Run: headless pygame with SDL's dummy video driver; simulated clock (each Clock.tick advances the game by its frame time, no real sleeping); random seed 0; keys injected as events and as key.get_pressed() state; no mouse input.
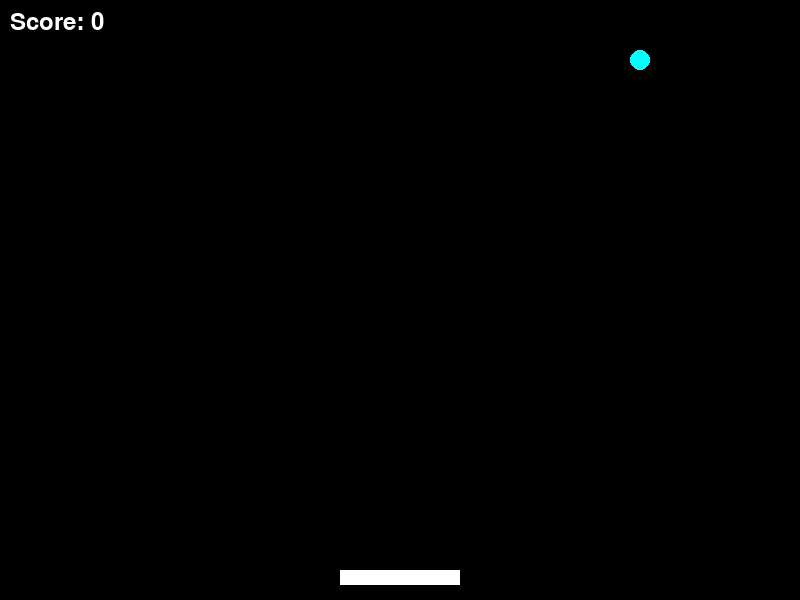
Frame 1 of 4 · flips 1–60 · no input
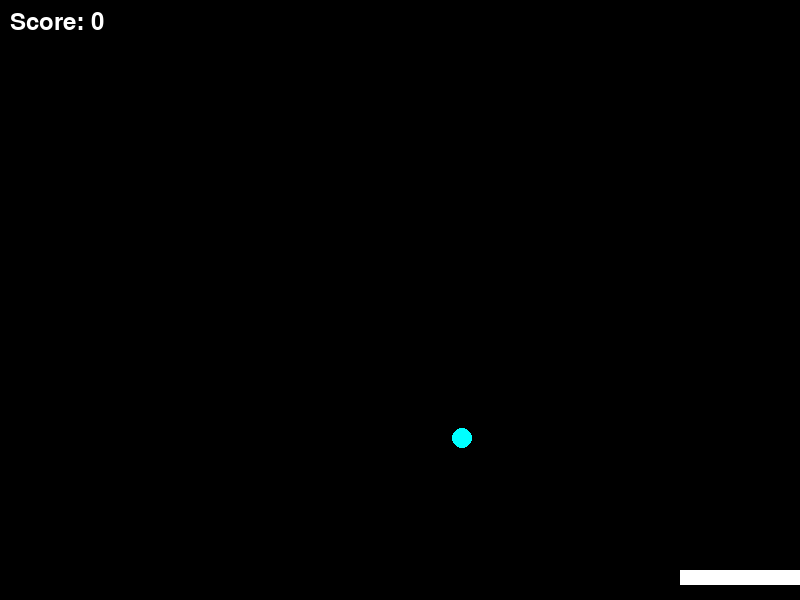
Frame 2 of 4 · flips 61–180 · tapped SPACE, RETURN · held RIGHT (→), D
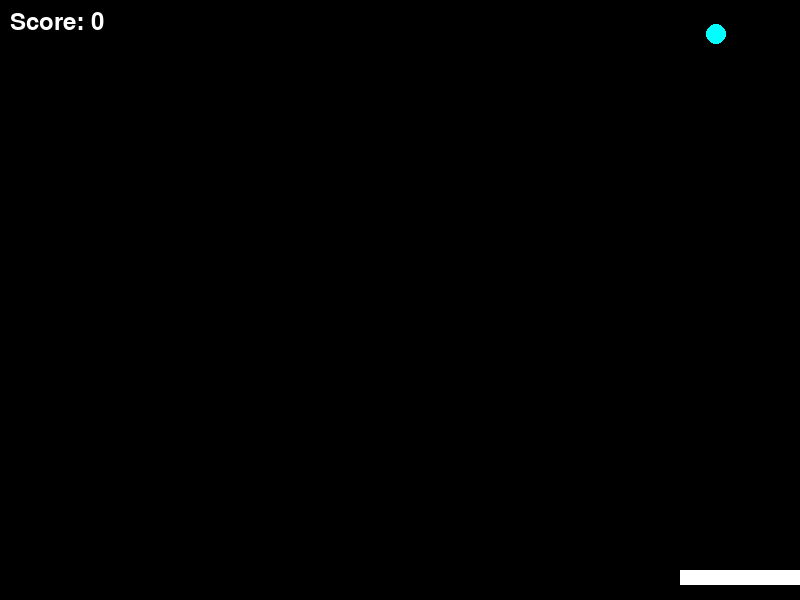
Frame 3 of 4 · flips 181–300 · held DOWN (↓), S
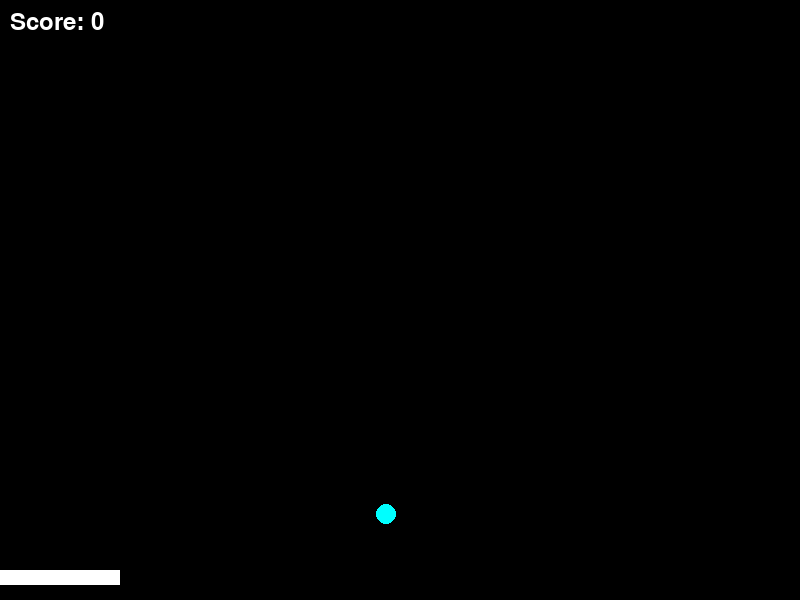
Frame 4 of 4 · flips 301–420 · held LEFT (←), A, UP (↑), W

The pygame program that drew these frames:

import pygame
import sys
import math

# 初期化
pygame.init()

# 定数
WIDTH, HEIGHT = 800, 600
FPS = 60
WHITE = (255, 255, 255)
BLACK = (0, 0, 0)
CYAN = (0, 255, 255)

# パドル
PADDLE_WIDTH = 120
PADDLE_HEIGHT = 15
PADDLE_SPEED = 6

# ボール
BALL_RADIUS = 10
BALL_MAX_SPEED = 8
BALL_INITIAL_SPEED = 4

class Ball:
    def __init__(self, x, y):
        self.x = x
        self.y = y
        self.vx = BALL_INITIAL_SPEED
        self.vy = -BALL_INITIAL_SPEED
        self.radius = BALL_RADIUS
    
    def update(self):
        self.x += self.vx
        self.y += self.vy
        
        # 壁反射
        if self.x - self.radius < 0 or self.x + self.radius > WIDTH:
            self.vx = -self.vx
            self.x = max(self.radius, min(WIDTH - self.radius, self.x))
        
        if self.y - self.radius < 0:
            self.vy = -self.vy
            self.y = max(self.radius, self.y)
    
    def reflect_paddle(self, paddle):
        # パドルとの当たり判定（矩形近似）
        if (self.x > paddle.x - PADDLE_WIDTH//2 and 
            self.x < paddle.x + PADDLE_WIDTH//2 and
            self.y + self.radius > paddle.y and
            self.y < paddle.y + PADDLE_HEIGHT):
            
            # パドル中心からの相対位置を正規化 [-1, 1]
            t = (self.x - paddle.x) / (PADDLE_WIDTH / 2)
            t = max(-1, min(1, t))
            
            # 反射角を決定
            self.vx = BALL_MAX_SPEED * t
            self.vy = -abs(self.vy) - 0.5  # 上方向へ
            
            # 速度上限
            speed = math.sqrt(self.vx**2 + self.vy**2)
            if speed > BALL_MAX_SPEED:
                self.vx = self.vx * BALL_MAX_SPEED / speed
                self.vy = self.vy * BALL_MAX_SPEED / speed
            
            # ボール位置を調整
            self.y = paddle.y - self.radius
            return True
        return False
    
    def draw(self, screen):
        pygame.draw.circle(screen, CYAN, (int(self.x), int(self.y)), self.radius)

class Paddle:
    def __init__(self, x, y):
        self.x = x
        self.y = y
    
    def update(self, keys):
        if keys[pygame.K_LEFT] or keys[pygame.K_a]:
            self.x -= PADDLE_SPEED
        if keys[pygame.K_RIGHT] or keys[pygame.K_d]:
            self.x += PADDLE_SPEED
        
        # 画面外に出ない
        self.x = max(PADDLE_WIDTH//2, min(WIDTH - PADDLE_WIDTH//2, self.x))
    
    def draw(self, screen):
        rect = pygame.Rect(self.x - PADDLE_WIDTH//2, self.y, PADDLE_WIDTH, PADDLE_HEIGHT)
        pygame.draw.rect(screen, WHITE, rect)

# メイン
screen = pygame.display.set_mode((WIDTH, HEIGHT))
pygame.display.set_caption("Air Hockey")
clock = pygame.time.Clock()
font = pygame.font.Font(None, 36)

paddle = Paddle(WIDTH // 2, HEIGHT - 30)
ball = Ball(WIDTH // 2, HEIGHT // 2)
score = 0
game_running = True

while game_running:
    clock.tick(FPS)
    
    # イベント処理
    for event in pygame.event.get():
        if event.type == pygame.QUIT:
            game_running = False
    
    keys = pygame.key.get_pressed()
    
    # 更新
    paddle.update(keys)
    ball.update()
    
    if ball.reflect_paddle(paddle):
        score += 1
    
    # ミス判定
    if ball.y > HEIGHT:
        ball = Ball(WIDTH // 2, HEIGHT // 2)
        score = 0
    
    # 描画
    screen.fill(BLACK)
    ball.draw(screen)
    paddle.draw(screen)
    
    score_text = font.render(f"Score: {score}", True, WHITE)
    screen.blit(score_text, (10, 10))
    
    pygame.display.flip()

pygame.quit()
sys.exit()
